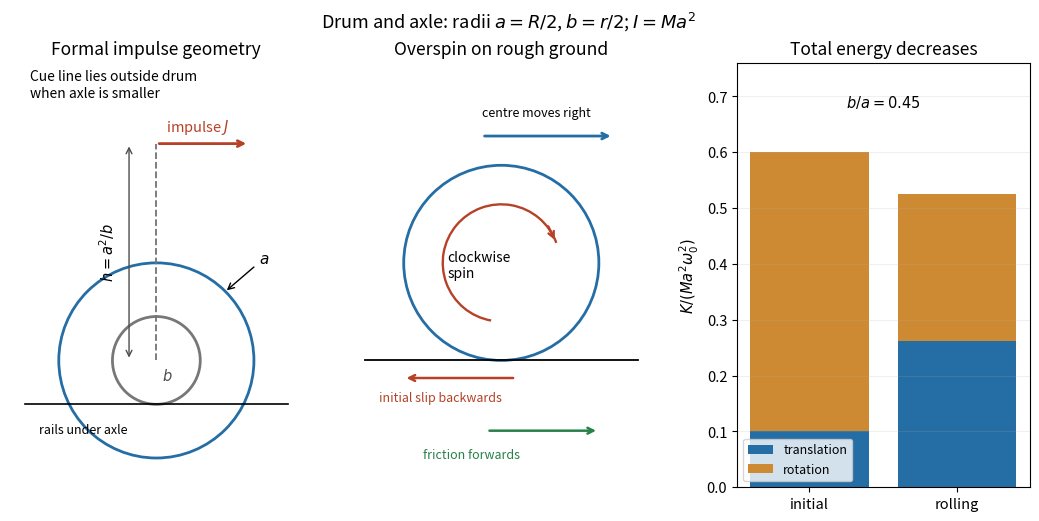

Source code (Python):
"""Original illustration for the 2016 Oxford Physics 1 resit solutions.
Writes only the matching PNG to the current working directory.
Tested with Python 3.14, numpy 2.3.5 and matplotlib 3.10.7 (root pyproject.toml).
"""
from pathlib import Path
import matplotlib
matplotlib.use("Agg")
import matplotlib.pyplot as plt
from matplotlib.patches import Circle, Arc
import numpy as np
plt.rcParams.update({"font.size": 10.5, "figure.facecolor": "white", "axes.facecolor": "white", "savefig.facecolor": "white"})

a=1.;b=.45;h=a*a/b
fig,axs=plt.subplots(1,3,figsize=(10.5,5.1),layout='constrained',gridspec_kw={'width_ratios':[1.15,1.15,1]})
ax=axs[0]
for rad,col in [(a,'#256da5'),(b,'#777777')]:ax.add_patch(Circle((0,0),rad,fill=False,lw=2,color=col))
ax.plot([-1.35,1.35],[-b,-b],color='black',lw=1.2);ax.plot([0,0],[0,h],ls='--',color='.45',lw=1.3)
ax.annotate('',(.95,h),(0,h),arrowprops={'arrowstyle':'->','lw':2,'color':'#b64127'});ax.text(.1,h+.13,'impulse $J$',color='#b64127')
ax.annotate('',(-.28,h),(-.28,0),arrowprops={'arrowstyle':'<->','color':'.3'});ax.text(-.4,h/2,r'$h=a^2/b$',rotation=90,ha='right',va='center')
ax.annotate('$a$',(.7,.7),(1.05,1),arrowprops={'arrowstyle':'->'},fontsize=11)
ax.text(.06,-.2,'$b$',color='.3');ax.text(-1.2,-.75,'rails under axle',fontsize=9)
ax.text(-1.3,2.7,'Cue line lies outside drum\nwhen axle is smaller',fontsize=10)
ax.set(xlim=(-1.5,1.5),ylim=(-1.3,3.05),title='Formal impulse geometry');ax.set_aspect('equal');ax.axis('off')
ax=axs[1];ax.add_patch(Circle((0,1),1,fill=False,lw=2,color='#256da5'));ax.plot([-1.4,1.4],[0,0],color='black',lw=1.3)
ax.annotate('',(1.15,2.3),(-.2,2.3),arrowprops={'arrowstyle':'->','lw':2,'color':'#256da5'});ax.text(-.2,2.5,'centre moves right',fontsize=9)
ax.add_patch(Arc((0,1),1.2,1.2,theta1=20,theta2=260,color='#b64127',lw=1.7));ax.annotate('',(.56,1.21),(.47,1.4),arrowprops={'arrowstyle':'->','color':'#b64127','lw':1.7});ax.text(-.55,.85,'clockwise\nspin',fontsize=10)
ax.annotate('',(-1,-.18),(.15,-.18),arrowprops={'arrowstyle':'->','lw':1.8,'color':'#b64127'});ax.text(-1.25,-.42,'initial slip backwards',color='#b64127',fontsize=9)
ax.annotate('',(1,-.72),(-.15,-.72),arrowprops={'arrowstyle':'->','lw':1.8,'color':'#288148'});ax.text(-.8,-1,'friction forwards',color='#288148',fontsize=9)
ax.set(xlim=(-1.5,1.5),ylim=(-1.3,3.05),title='Overspin on rough ground');ax.set_aspect('equal');ax.axis('off')
ax=axs[2];v0=b;wf=(1+b)/2;vf=wf
ax.bar([0,1],[v0*v0/2,vf*vf/2],color='#256da5',label='translation')
ax.bar([0,1],[.5,wf*wf/2],bottom=[v0*v0/2,vf*vf/2],color='#ce8a32',label='rotation')
ax.set(xticks=[0,1],xticklabels=['initial','rolling'],ylabel=r'$K/(Ma^2\omega_0^2)$',ylim=(0,.76),title='Total energy decreases')
ax.text(.5,.68,r'$b/a=0.45$',ha='center');ax.legend(loc='lower left',fontsize=9);ax.grid(axis='y',alpha=.18)
fig.suptitle('Drum and axle: radii $a=R/2$, $b=r/2$; $I=Ma^2$',fontsize=13)
fig.savefig(Path.cwd()/'2016-resit-drum-rolling-transition.png',dpi=140,transparent=False);plt.close(fig)
